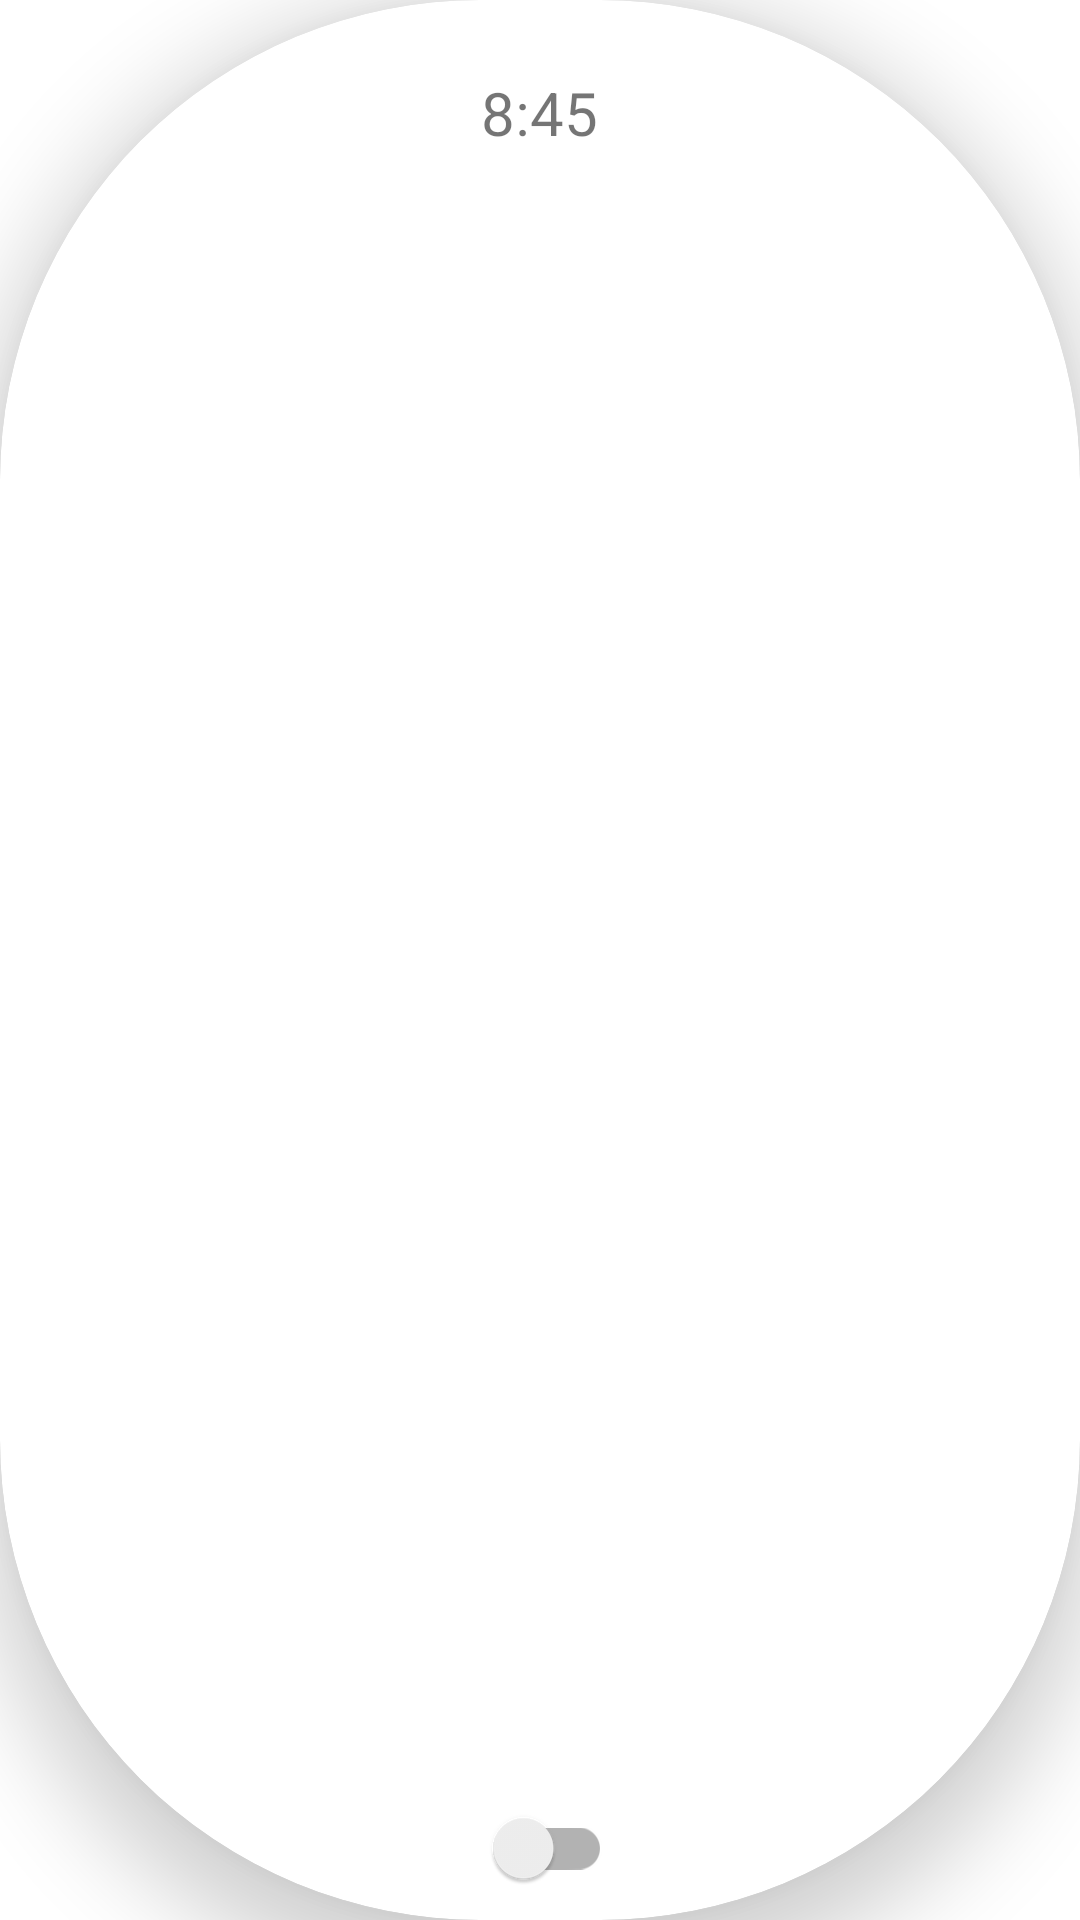

Reconstruct the res/layout file that produces this screen, plus the resources it refers to.
<!-- AndroidManifest.xml: application theme Theme.AlarmManager -->
<!-- res/layout/alarm_item.xml -->
<?xml version="1.0" encoding="utf-8"?>
<androidx.cardview.widget.CardView
    xmlns:android="http://schemas.android.com/apk/res/android"
    xmlns:app="http://schemas.android.com/apk/res-auto"
    android:layout_width = "150dp"
    android:layout_height = "150dp"
    android:layout_centerInParent = "true"
    android:foregroundGravity = "center"
    app:cardElevation = "16dp"
    app:cardCornerRadius = "160dp"
    android:layout_margin="14dp"
    android:id="@+id/alarmCardView">

    <TextView
        android:id="@+id/selectedTime"
        android:layout_width="wrap_content"
        android:layout_height="wrap_content"
        android:layout_gravity="center|top"
        android:layout_marginTop="24dp"
        android:gravity="top"
        android:text="8:45"
        android:textSize="20sp" />
    <TextView
        android:id="@+id/differenceTime"
        android:layout_width="wrap_content"
        android:layout_height="wrap_content"
        android:layout_gravity="center"
        android:gravity="center"
        android:text="ring ing "
        android:visibility="invisible"
        android:textSize="14sp" />

    <androidx.appcompat.widget.SwitchCompat
        android:id="@+id/alarmSwitch"
        android:layout_width="wrap_content"
        android:layout_height="wrap_content"
        android:layout_gravity="center|bottom"
        android:checked="false" />

</androidx.cardview.widget.CardView>
<!-- resources referenced by this layout -->
<resources>
  <style name="Theme.AlarmManager" parent="Theme.MaterialComponents.DayNight.DarkActionBar">
          
          <item name="colorPrimary">@color/purple_500</item>
          <item name="colorPrimaryVariant">@color/purple_700</item>
          <item name="colorOnPrimary">@color/white</item>
          
          <item name="colorSecondary">@color/teal_200</item>
          <item name="colorSecondaryVariant">@color/teal_700</item>
          <item name="colorOnSecondary">@color/black</item>
          
          <item name="android:statusBarColor" tools:targetApi="l">?attr/colorPrimaryVariant</item>
          
      </style>
  <color name="purple_500">#1F487E</color>
  <color name="purple_700">#1D3461</color>
  <color name="white">#FFFFFFFF</color>
  <color name="teal_200">#76b5c5</color>
  <color name="teal_700">#c2c7d0</color>
  <color name="black">#FF000000</color>
</resources>
